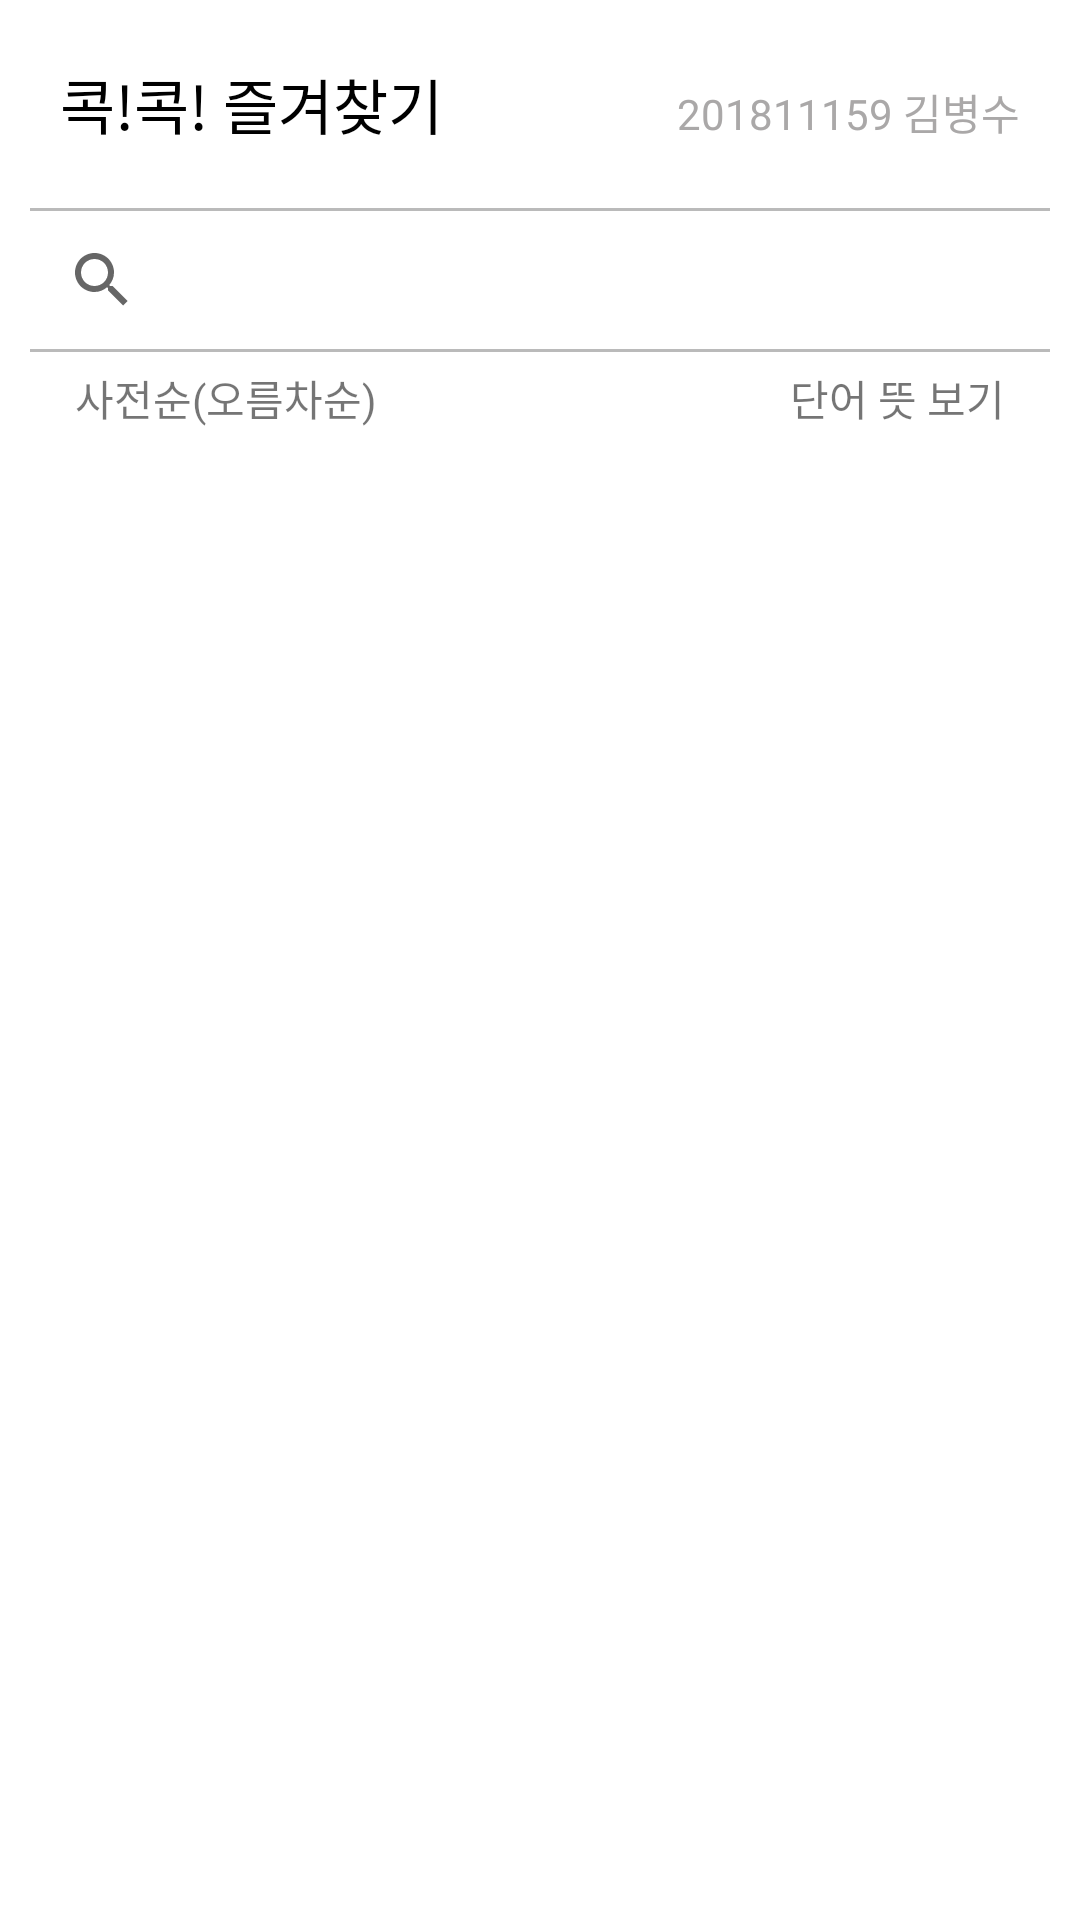

This screen was rendered from an Android layout file. Write that file and the resources it references.
<!-- AndroidManifest.xml: application theme Theme.EnglishVocabulary -->
<!-- res/layout/fragment_favorites.xml -->
<?xml version="1.0" encoding="utf-8"?>
<LinearLayout xmlns:android="http://schemas.android.com/apk/res/android"
    xmlns:tools="http://schemas.android.com/tools"
    android:layout_width="match_parent"
    android:layout_height="match_parent"
    android:background="#FFFFFF"
    android:orientation="vertical"
    tools:context=".FragmentFavorites">

    <LinearLayout
        android:layout_width="match_parent"
        android:layout_height="wrap_content"
        android:orientation="horizontal">

        <TextView
            android:id="@+id/textView"
            android:layout_width="0dp"
            android:layout_height="wrap_content"
            android:layout_marginLeft="10dp"
            android:layout_marginTop="10dp"
            android:layout_marginRight="10dp"
            android:layout_weight="1"
            android:padding="10dp"
            android:text="@string/favorite_title"
            android:textColor="#000000"
            android:textSize="20sp" />

        <TextView
            android:id="@+id/myName"
            android:layout_width="0dp"
            android:layout_height="wrap_content"
            android:layout_marginLeft="10dp"
            android:layout_marginTop="10dp"
            android:layout_marginRight="10dp"
            android:layout_weight="1"
            android:gravity="right"
            android:padding="10dp"
            android:text="201811159 김병수"
            android:textColor="#AAA8A8"
            android:textSize="14sp" />
    </LinearLayout>

    <SearchView
        android:id="@+id/searchView"
        android:layout_width="match_parent"
        android:layout_height="wrap_content"
        android:layout_marginLeft="10dp"
        android:layout_marginTop="10dp"
        android:layout_marginRight="10dp"
        android:background="@drawable/search_border_1" />

    <LinearLayout
        android:layout_width="match_parent"
        android:layout_height="wrap_content"
        android:layout_marginLeft="10dp"
        android:layout_marginTop="5dp"
        android:layout_marginRight="10dp"
        android:orientation="horizontal">

        <TextView
            android:id="@+id/sortTextView"
            android:layout_width="0dp"
            android:layout_height="wrap_content"
            android:layout_weight="1"
            android:gravity="left|center_vertical"
            android:paddingLeft="15dp"
            android:text="@string/sort_less" />

        <TextView
            android:id="@+id/showKorTextView"
            android:layout_width="0dp"
            android:layout_height="wrap_content"
            android:layout_weight="1"
            android:gravity="right|center_vertical"
            android:paddingRight="15dp"
            android:text="@string/show_kor" />
    </LinearLayout>

    <androidx.recyclerview.widget.RecyclerView
        android:id="@+id/favoritesRecyclerView"
        android:layout_width="match_parent"
        android:layout_height="match_parent"
        android:layout_margin="10dp" />

</LinearLayout>
<!-- resources referenced by this layout -->
<resources>
  <!-- drawable search_border_1 (drawable) -->
  <?xml version="1.0" encoding="utf-8"?>
  <layer-list xmlns:android="http://schemas.android.com/apk/res/android">
  
      <item>
          <shape android:shape="rectangle">
              <stroke
                  android:width="1dp"
                  android:color="#bababa" />
              <solid android:color="#FFFFFF" />
          </shape>
      </item>
  
      <item
          android:bottom="1dp"
          android:top="1dp">
          <shape android:shape="rectangle">
              <stroke
                  android:width="1dp"
                  android:color="#FFFFFF" />
              <solid android:color="#FFFFFF" />
          </shape>
      </item>
  
  </layer-list>
  <string name="favorite_title">콕!콕! 즐겨찾기</string>
  <string name="show_kor">단어 뜻 보기</string>
  <string name="sort_less">사전순(오름차순)</string>
  <style name="Theme.EnglishVocabulary" parent="Theme.AppCompat.Light.NoActionBar">
          
          <item name="colorPrimary">@color/purple_500</item>
          <item name="colorPrimaryVariant">@color/purple_700</item>
          <item name="colorOnPrimary">@color/white</item>
          
          <item name="colorSecondary">@color/teal_200</item>
          <item name="colorSecondaryVariant">@color/teal_700</item>
          <item name="colorOnSecondary">@color/black</item>
          
          <item name="android:statusBarColor" tools:targetApi="l">@android:color/background_light</item>
          
      </style>
  <!-- not gathered from this repository: default colours our renderer supplied (Android Studio template values) -->
  <color name="purple_500">#FF6200EE</color>
  <color name="purple_700">#FF3700B3</color>
  <color name="teal_200">#FF03DAC5</color>
  <color name="teal_700">#FF018786</color>
  <color name="black">#FF000000</color>
  <color name="white">#FFFFFFFF</color>
</resources>
